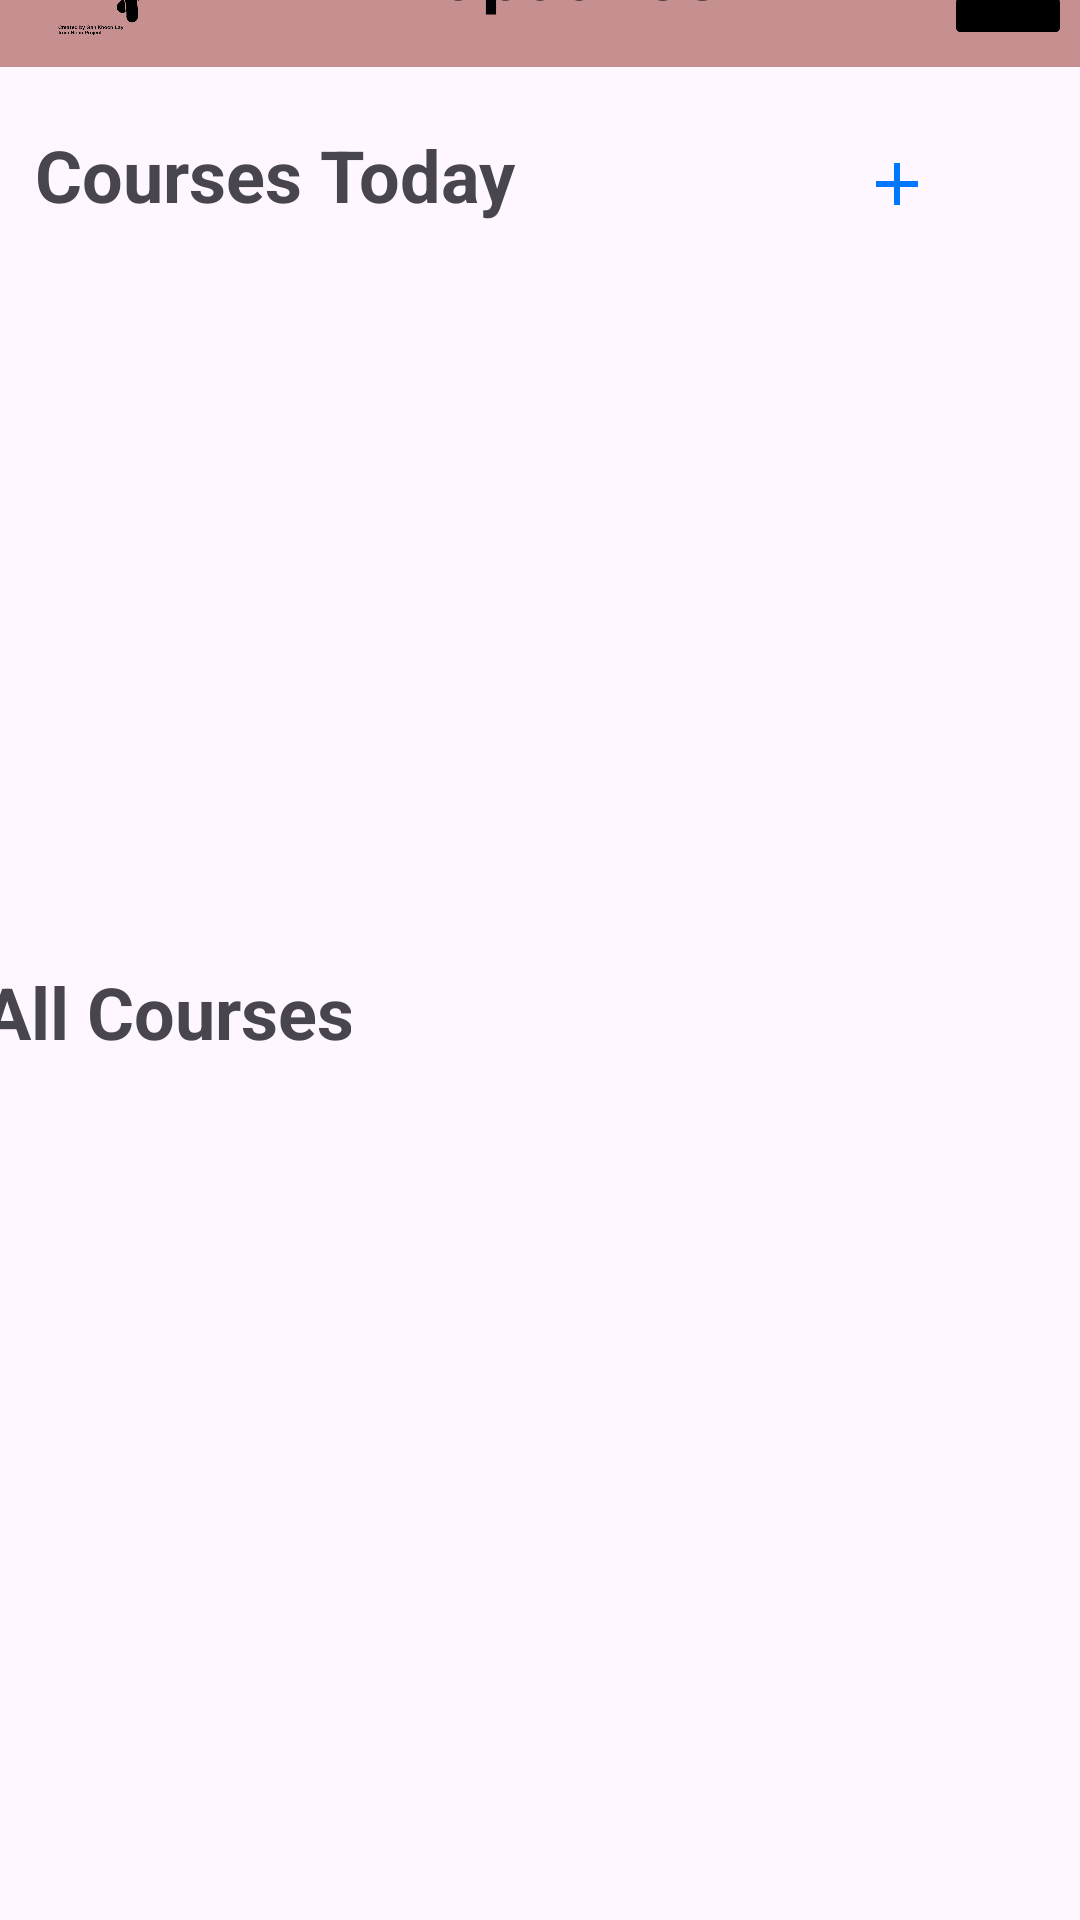

Reconstruct the res/layout file that produces this screen, plus the resources it refers to.
<!-- AndroidManifest.xml: application theme Theme.AttendanceApp2 -->
<!-- res/layout/activity_student_home_page.xml -->
<?xml version="1.0" encoding="utf-8"?>
<androidx.constraintlayout.widget.ConstraintLayout xmlns:android="http://schemas.android.com/apk/res/android"
    xmlns:app="http://schemas.android.com/apk/res-auto"
    xmlns:tools="http://schemas.android.com/tools"
    android:layout_width="match_parent"
    android:layout_height="wrap_content"
    tools:context="com.cs407.attendanceapp.StudentHomePage">

    <Button
        android:id="@+id/addCourseStudentButton"
        android:layout_width="wrap_content"
        android:layout_height="wrap_content"
        android:layout_gravity="center"
        android:layout_marginTop="28dp"
        android:layout_marginEnd="16dp"
        android:background="@android:color/transparent"
        android:drawableTop="@drawable/ic_plus"
        android:text=""
        app:layout_constraintEnd_toEndOf="parent"
        app:layout_constraintHorizontal_bias="1.0"
        app:layout_constraintStart_toEndOf="@+id/coursesToday"
        app:layout_constraintTop_toBottomOf="@+id/toolbar" />

    <androidx.appcompat.widget.Toolbar
        android:id="@+id/toolbar"
        android:layout_width="0dp"
        android:layout_height="wrap_content"
        android:layout_marginBottom="340dp"
        android:background="#C69090"
        app:layout_constraintBottom_toTopOf="@+id/allCourses"
        app:layout_constraintEnd_toEndOf="parent"
        app:layout_constraintStart_toStartOf="parent"
        app:layout_constraintTop_toTopOf="parent"
        app:popupTheme="@style/AppTheme.PopupOverlay">

        <TextView
            android:layout_width="wrap_content"
            android:layout_height="wrap_content"
            android:layout_gravity="center"
            android:text="@string/atapdance"
            android:textColor="#040303"
            android:textSize="24sp"
            android:textStyle="bold"
            tools:layout_editor_absoluteX="150dp"
            tools:layout_editor_absoluteY="19dp" />

        <ImageView
            android:layout_width="48dp"
            android:layout_height="48dp"
            android:layout_gravity="start"
            android:src="@drawable/tap_dance_icon"
            tools:layout_editor_absoluteX="16dp" />

        <ImageView
            android:id="@+id/profile_icon"
            android:layout_width="48dp"
            android:layout_height="48dp"
            android:layout_gravity="end"
            android:onClick="showProfilePopupMenu"
            android:src="@drawable/profile_icon"
            tools:layout_editor_absoluteX="363dp"
            tools:layout_editor_absoluteY="8dp" />

    </androidx.appcompat.widget.Toolbar>

    <TextView
        android:id="@+id/coursesToday"
        android:layout_width="194dp"
        android:layout_height="wrap_content"
        android:layout_marginStart="37dp"
        android:layout_marginTop="16dp"
        android:layout_marginEnd="180dp"
        android:layout_marginBottom="1dp"
        android:text="@string/courses_today"
        android:textSize="24sp"
        android:textStyle="bold"
        app:layout_constraintBottom_toTopOf="@+id/class_list"
        app:layout_constraintEnd_toEndOf="parent"
        app:layout_constraintStart_toStartOf="parent"
        app:layout_constraintTop_toBottomOf="@+id/toolbar" />

    <ListView
        android:id="@+id/class_list"
        android:layout_width="338dp"
        android:layout_height="226dp"
        android:layout_marginStart="37dp"
        android:layout_marginEnd="36dp"
        android:layout_marginBottom="13dp"
        app:layout_constraintBottom_toTopOf="@+id/allCourses"
        app:layout_constraintEnd_toEndOf="parent"
        app:layout_constraintHorizontal_bias="1.0"
        app:layout_constraintStart_toStartOf="parent"
        app:layout_constraintTop_toBottomOf="@+id/coursesToday" />

    <TextView
        android:id="@+id/allCourses"
        android:layout_width="wrap_content"
        android:layout_height="wrap_content"
        android:layout_marginStart="8dp"
        android:text="@string/all_courses"
        android:textSize="24sp"
        android:textStyle="bold"
        app:layout_constraintStart_toStartOf="@+id/class_list_all"
        app:layout_constraintTop_toBottomOf="@+id/class_list"
        app:layout_constraintBottom_toTopOf="@+id/class_list_all"
        tools:layout_editor_absoluteY="404dp" />

    <ListView
        android:id="@+id/class_list_all"
        android:layout_width="338dp"
        android:layout_height="246dp"
        android:layout_marginStart="36dp"
        android:layout_marginEnd="36dp"
        android:layout_marginBottom="34dp"
        app:layout_constraintBottom_toBottomOf="parent"
        app:layout_constraintEnd_toEndOf="parent"
        app:layout_constraintHorizontal_bias="1.0"
        app:layout_constraintStart_toStartOf="parent"
        app:layout_constraintTop_toBottomOf="@+id/allCourses"
        app:layout_constraintVertical_bias="0.0" />


</androidx.constraintlayout.widget.ConstraintLayout>
<!-- resources referenced by this layout -->
<resources>
  <!-- drawable ic_plus (drawable) -->
  <vector xmlns:android="http://schemas.android.com/apk/res/android"
      android:width="24dp"
      android:height="24dp"
      android:viewportWidth="24"
      android:viewportHeight="24">
      <path
          android:fillColor="#0077FF"
          android:pathData="M18,12H12v6H10v-6H4v-2h6V4h2v6h6z"/>
  </vector>
  <!-- drawable profile_icon: png bitmap (drawable, 6809 bytes) -->
  <!-- drawable tap_dance_icon: png bitmap (drawable, 23413 bytes) -->
  <string name="all_courses">All Courses</string>
  <string name="atapdance">ATapdance</string>
  <string name="courses_today">Courses Today</string>
  <style name="AppTheme.PopupOverlay" parent="ThemeOverlay.AppCompat.Light">
          ]
      </style>
  <style name="Theme.AttendanceApp2" parent="Base.Theme.AttendanceApp2" />
  <style name="Base.Theme.AttendanceApp2" parent="Theme.Material3.DayNight.NoActionBar">
          
          
      </style>
</resources>
